Run: headless pygame with SDL's dummy video driver; simulated clock (each Clock.tick advances the game by its frame time, no real sleeping); random seed 0; keys injected as events and as key.get_pressed() state; no mouse input.
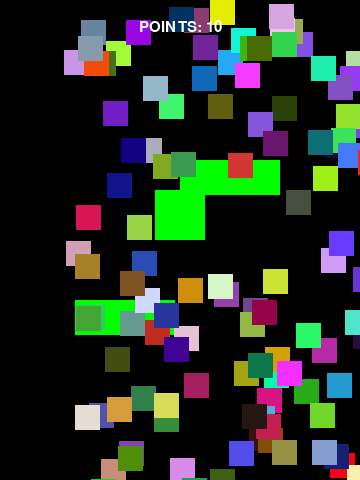
Frame 1 of 4 · flips 1–60 · no input
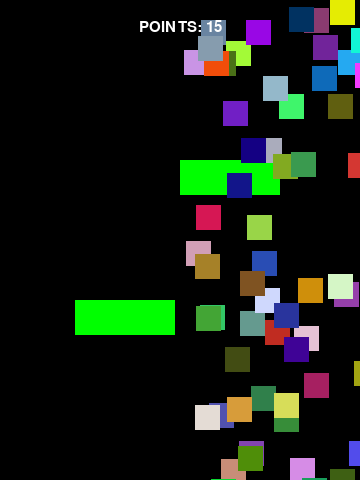
Frame 2 of 4 · flips 61–180 · tapped SPACE, RETURN · held RIGHT (→), D
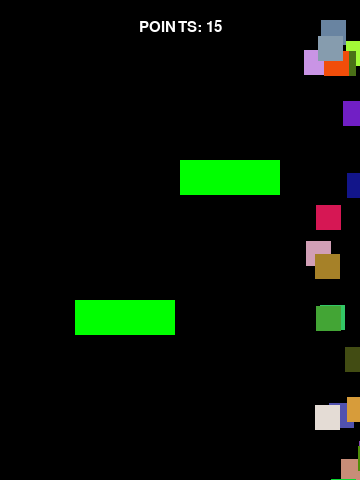
Frame 3 of 4 · flips 181–300 · held DOWN (↓), S
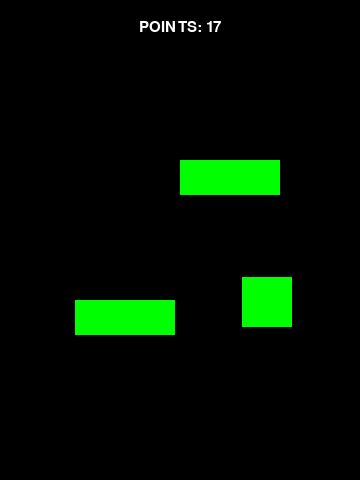
Frame 4 of 4 · flips 301–420 · held LEFT (←), A, UP (↑), W

The pygame program that drew these frames:

# content from kids can code: http://kidscancode.org/blog/

# import libraries and modules
# from platform import platform
import pygame as pg
from pygame.sprite import Sprite
import random
from random import randint

vec = pg.math.Vector2

# game settings 
WIDTH = 360
HEIGHT = 480
FPS = 30

# player settings
PLAYER_FRIC = -0.2
PLAYER_GRAV = 1
POINTS = 0

# define colors
WHITE = (255, 255, 255)
BLACK = (0, 0, 0)
RED = (255, 0, 0)
GREEN = (0, 255, 0)
BLUE = (0, 0, 255)

def draw_text(text, size, color, x, y):
        font_name = pg.font.match_font('arial')
        font = pg.font.Font(font_name, size)
        text_surface = font.render(text, True, color)
        text_rect = text_surface.get_rect()
        text_rect.midtop = (x, y)
        screen.blit(text_surface, text_rect)

# sprites...
class Player(Sprite):
    def __init__(self):
        Sprite.__init__(self)
        self.image = pg.Surface((50, 50))
        self.image.fill(GREEN)
        self.rect = self.image.get_rect()
        self.rect.center = (WIDTH/2, HEIGHT/2)
        self.pos = vec(WIDTH/2, HEIGHT/2)
        self.vel = vec(0,0)
        self.acc = vec(0,0)
    def controls(self):
        keys = pg.key.get_pressed()
        if keys[pg.K_a]:
            self.acc.x = -5
        if keys[pg.K_d]:
            self.acc.x = 5
        if keys[pg.K_w]:
            self.acc.y = -5
        if keys[pg.K_s]:
            self.acc.y = 5
    def jump(self):
        hits = pg.sprite.spritecollide(self, all_platforms, False)
        if hits:
            print("i've collided...")
            self.vel.y = -20
    def update(self):
        self.acc = vec(0,0)
        self.controls()
        
        # friction
        self.acc += self.vel * PLAYER_FRIC
        # self.acc.x += self.vel.x * PLAYER_FRIC
        # self.acc.y += self.vel.y * PLAYER_FRIC
        self.vel += self.acc
        self.pos += self.vel + 0.5 * self.acc
        # self.rect.x += self.xvel
        # self.rect.y += self.yvel
        self.rect.midbottom = self.pos

class Platform(Sprite):
    def __init__(self, x, y, w, h):
        Sprite.__init__(self)
        self.image = pg.Surface((w,h))
        self.image.fill(GREEN)
        self.rect = self.image.get_rect()
        self.rect.x = x
        self.rect.y = y

class Mob(Sprite):
    def __init__(self, x, y, w, h, color):
        Sprite.__init__(self)
        self.image = pg.Surface((w,h))
        self.color = color
        self.image.fill(color)
        self.rect = self.image.get_rect()
        self.rect.x = x
        self.rect.y = y
    def update(self):
        self.rect.x+=1

        

# init pygame and create a window
pg.init()
pg.mixer.init()
screen = pg.display.set_mode((WIDTH, HEIGHT))
pg.display.set_caption("My Game...")
clock = pg.time.Clock()
  
# create a group for all sprites
all_sprites = pg.sprite.Group()
all_platforms = pg.sprite.Group()
mobs = pg.sprite.Group()

# instantiate classes
# the settings for the blocks in the "game"
player = Player()
plat = Platform(WIDTH/2, HEIGHT/3, 100, 35)
plat2 = Platform(WIDTH/5, HEIGHT/6, 200, 25)
plat1 = Platform(75, 300, 100, 35)
# mob = Mob(25, 57, 25, 25)

# add instances to groups
all_sprites.add(player)
all_sprites.add(plat)
all_sprites.add(plat1)
# all_sprites.add(mob)
all_platforms.add(plat)
all_platforms.add(plat1)

for i in range(150):
    # instantiate mob class repeatedly
    m = Mob(randint(0, WIDTH), randint(0,HEIGHT), 25, 25, (randint(0,255), randint(0,255) , randint(0,255)))
    all_sprites.add(m)
    mobs.add(m)
print(mobs)
# Game loop
running = True
while running:
    # keep the loop running using clock
    dt = clock.tick(FPS)

    for event in pg.event.get():
        # check for closed window
        if event.type == pg.QUIT:
            running = False
    
    ############ Update ##############
    # update all sprites
    hits = pg.sprite.spritecollide(player, all_platforms, False)
    if hits:
        print("i've collided...with a platform")
    mobhits = pg.sprite.spritecollide(player, mobs, True)
    if mobhits:
        POINTS += 1
        print(POINTS)
        print("i've collided...with an enemy")
        print(mobhits[0].color)
    all_sprites.update()
    
    ############ Draw ################
    # draw the background screen

    screen.fill(BLACK)
    # draw all sprites
    all_sprites.draw(screen)
    draw_text("POINTS: " + str(POINTS), 22, WHITE, WIDTH / 2, HEIGHT / 24)
    # draw_text("FPS: " + str(dt), 22, WHITE, WIDTH / 2, HEIGHT / 24)
    # draw_text("asdfasdfasdfasdfasdf: " + str(dt), 22, WHITE, WIDTH / 2, HEIGHT / 24)

    # buffer - after drawing everything, flip display
    pg.display.flip()

pg.quit()
